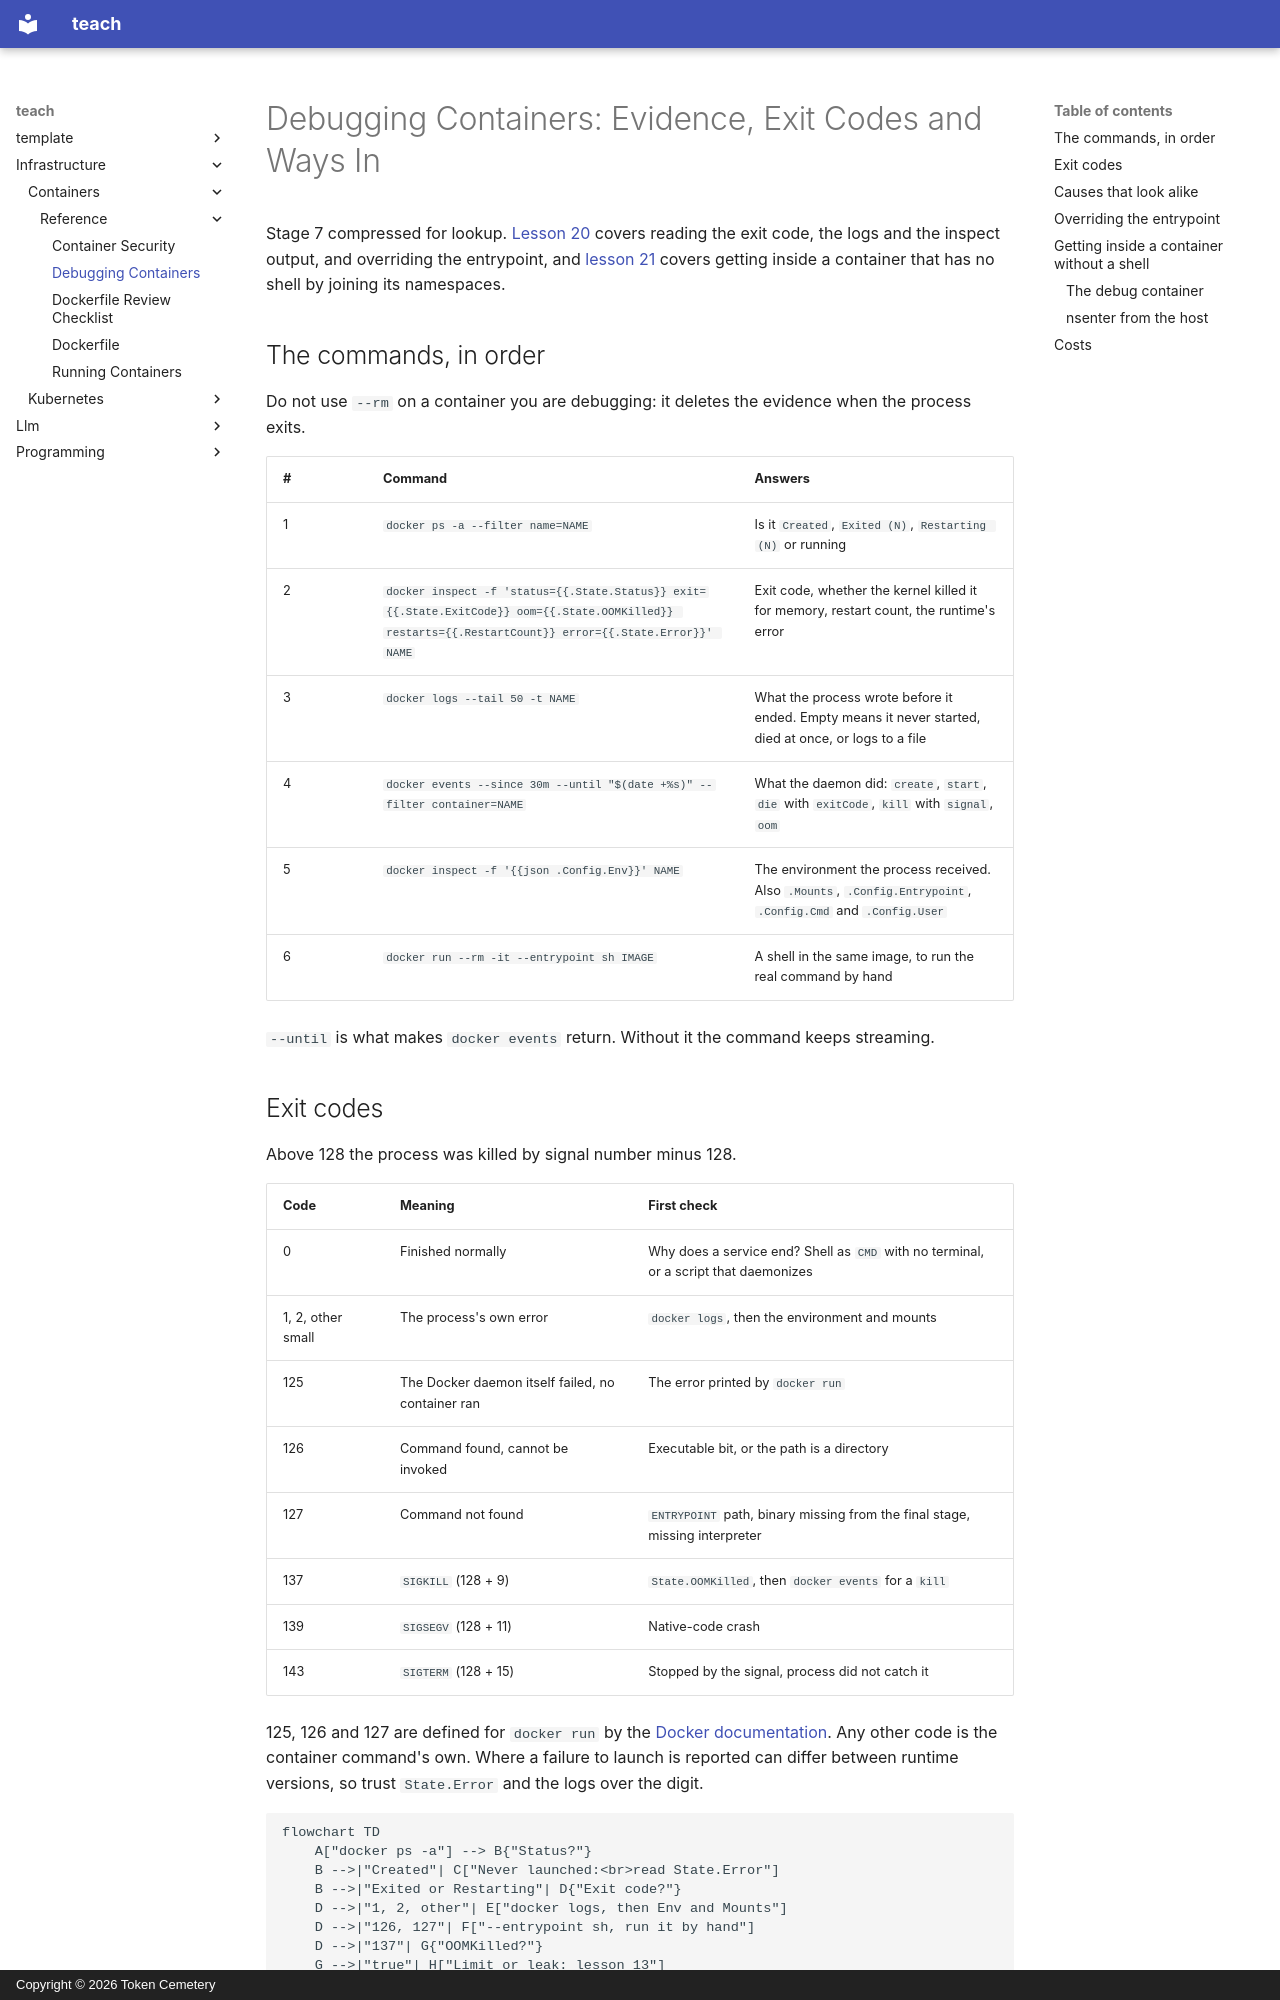

repository: TokenCemetery/teach · page: infrastructure/containers/reference/debugging-containers/index.html · generator: mkdocs · copyright: Copyright © 2026 Token Cemetery

---
title: Debugging Containers
description: Exit codes, the commands to run in order, and how to get inside a container without a shell
type: reference
---

# Debugging Containers: Evidence, Exit Codes and Ways In

Stage 7 compressed for lookup. [Lesson 20](../lessons/0020-a-container-that-will-not-start.md) covers reading the exit code, the logs and the inspect output, and overriding the entrypoint, and [lesson 21](../lessons/0021-debugging-a-running-container.md) covers getting inside a container that has no shell by joining its namespaces.

## The commands, in order

Do not use `--rm` on a container you are debugging: it deletes the evidence when the process exits.

| # | Command | Answers |
|---|---|---|
| 1 | `docker ps -a --filter name=NAME` | Is it `Created`, `Exited (N)`, `Restarting (N)` or running |
| 2 | `docker inspect -f 'status={{.State.Status}} exit={{.State.ExitCode}} oom={{.State.OOMKilled}} restarts={{.RestartCount}} error={{.State.Error}}' NAME` | Exit code, whether the kernel killed it for memory, restart count, the runtime's error |
| 3 | `docker logs --tail 50 -t NAME` | What the process wrote before it ended. Empty means it never started, died at once, or logs to a file |
| 4 | `docker events --since 30m --until "$(date +%s)" --filter container=NAME` | What the daemon did: `create`, `start`, `die` with `exitCode`, `kill` with `signal`, `oom` |
| 5 | `docker inspect -f '{{json .Config.Env}}' NAME` | The environment the process received. Also `.Mounts`, `.Config.Entrypoint`, `.Config.Cmd` and `.Config.User` |
| 6 | `docker run --rm -it --entrypoint sh IMAGE` | A shell in the same image, to run the real command by hand |

`--until` is what makes `docker events` return. Without it the command keeps streaming.
